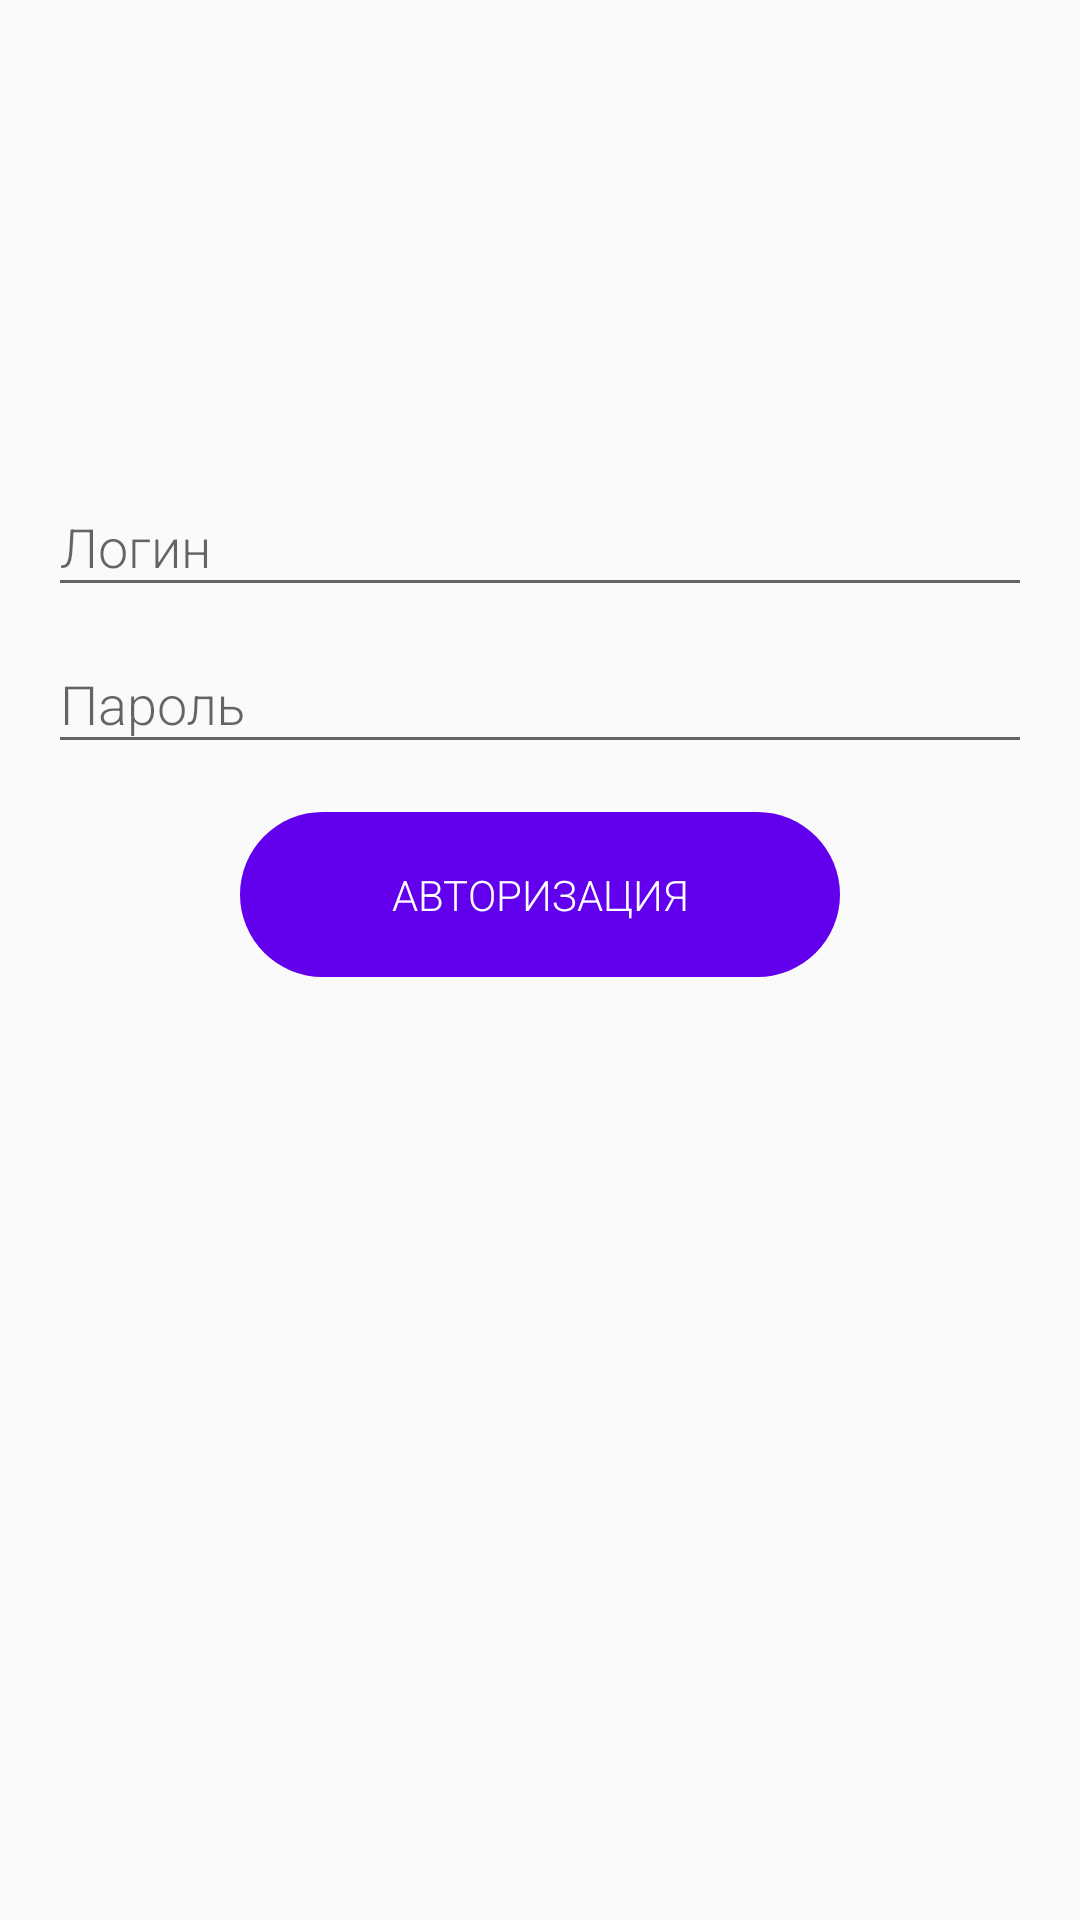

Here is an Android app screen rendered from its layout file. Give the layout XML and the strings, colors and styles it references.
<!-- AndroidManifest.xml: application theme AppTheme -->
<!-- res/layout/login_fragment.xml -->
<?xml version="1.0" encoding="utf-8"?>
<android.support.constraint.ConstraintLayout
    xmlns:android="http://schemas.android.com/apk/res/android"
    xmlns:app="http://schemas.android.com/apk/res-auto"
    android:orientation="vertical"
    android:layout_width="match_parent"
    android:layout_height="match_parent">

    <LinearLayout
        android:orientation="vertical"
        android:layout_width="match_parent"
        android:layout_height="wrap_content"
        app:layout_constraintTop_toTopOf="parent"
        android:layout_marginTop="150dp"
        android:layout_marginLeft="@dimen/default_margin"
        android:layout_marginRight="@dimen/default_margin">

        <android.support.design.widget.TextInputLayout
            android:layout_width="match_parent"
            android:layout_height="wrap_content">

            <android.support.design.widget.TextInputEditText
                android:id="@+id/login_view"
                android:hint="@string/login"
                style="@style/LoginFormStyle"
                android:inputType="textAutoComplete"/>

        </android.support.design.widget.TextInputLayout>

        <android.support.design.widget.TextInputLayout
            android:layout_width="match_parent"
            android:layout_height="wrap_content">

            <android.support.design.widget.TextInputEditText
                android:id="@+id/password_view"
                android:hint="@string/password"
                style="@style/LoginFormStyle"
                android:inputType="textPassword"
                android:maxLines="1"/>

        </android.support.design.widget.TextInputLayout>

        <TextView
            android:id="@+id/button_sign_in"
            android:layout_width="200dp"
            android:layout_height="55dp"

            android:text="@string/authorization"
            style="@style/ButtonStyle"

            android:layout_marginTop="@dimen/default_margin"
            android:layout_gravity="center_horizontal" />

    </LinearLayout>

</android.support.constraint.ConstraintLayout>
<!-- resources referenced by this layout -->
<resources>
  <dimen name="default_margin">16dp</dimen>
  <string name="authorization">Авторизация</string>
  <string name="login">Логин</string>
  <string name="password">Пароль</string>
  <style name="ButtonStyle">
          <item name="android:fontFamily">sans-serif-light</item>
          <item name="android:textColor">@android:color/white</item>
          <item name="android:gravity">center</item>
          <item name="android:textAllCaps">true</item>
          <item name="android:background">@drawable/btn_selector</item>
      </style>
  <style name="LoginFormStyle">
          <item name="android:layout_width">match_parent</item>
          <item name="android:layout_height">wrap_content</item>
          <item name="android:fontFamily">sans-serif-light</item>
      </style>
  <style name="AppTheme" parent="Theme.AppCompat.Light.DarkActionBar">
          
          <item name="colorPrimary">@color/colorPrimary</item>
          <item name="colorPrimaryDark">@color/colorPrimaryDark</item>
          <item name="colorAccent">@color/colorAccent</item>
      </style>
  <!-- drawable btn_selector (drawable) -->
  <?xml version="1.0" encoding="utf-8"?>
  <selector xmlns:android="http://schemas.android.com/apk/res/android">
      <item android:state_pressed="true" android:drawable="@drawable/btn_bkg_pressed_true"/>
      <item android:state_pressed="false" android:drawable="@drawable/btn_bkg_pressed_false"/>
  </selector>
  <!-- drawable btn_bkg_pressed_true (drawable) -->
  <?xml version="1.0" encoding="utf-8"?>
  <shape xmlns:android="http://schemas.android.com/apk/res/android"
      android:shape="rectangle">
  
      <corners android:radius="180dp"/>
      <solid android:color="@color/colorPrimaryDark"/>
  
  </shape>
  <!-- drawable btn_bkg_pressed_false (drawable) -->
  <?xml version="1.0" encoding="utf-8"?>
  <shape xmlns:android="http://schemas.android.com/apk/res/android"
      android:shape="rectangle">
  
      <corners android:radius="180dp"/>
      <solid android:color="@color/colorPrimary"/>
  
  </shape>
  <!-- not gathered from this repository: default colours our renderer supplied (Android Studio template values) -->
  <color name="colorPrimary">#FF6200EE</color>
  <color name="colorPrimaryDark">#FF3700B3</color>
  <color name="colorAccent">#FF03DAC5</color>
</resources>
